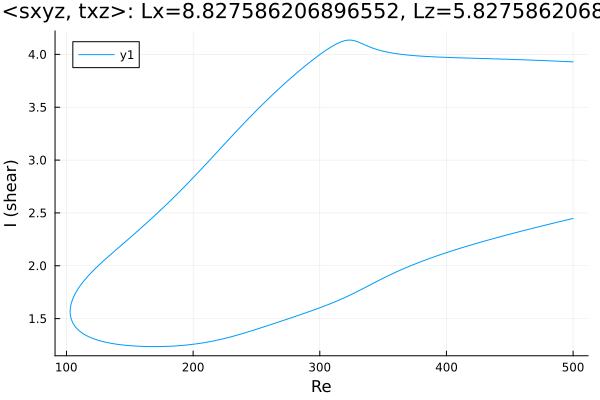

Source data for this figure (header and first rows):
Re, shear
500.0, 3.929
499.4, 3.93
498, 3.93
496.6, 3.931
495.1, 3.932
493.7, 3.933
492.3, 3.934
490.9, 3.934
489.5, 3.935
488.1, 3.936
486.7, 3.937
485.2, 3.937
483.8, 3.938
482.4, 3.939
481, 3.939
479.6, 3.94
478.2, 3.941
476.8, 3.941
475.3, 3.942
473.9, 3.943
472.5, 3.943
471.1, 3.944
469.7, 3.945
468.3, 3.945
467.5, 3.946
466.1, 3.946
464.7, 3.947
463.3, 3.948
461.9, 3.948
460.5, 3.949
459.1, 3.949
457.6, 3.95
456.2, 3.951
454.8, 3.951
453.4, 3.952
452, 3.952
450.6, 3.953
449.2, 3.953
447.7, 3.954
446.3, 3.955
444.9, 3.955
443.5, 3.956
442.1, 3.956
440.7, 3.957
439.3, 3.957
437.8, 3.958
436.4, 3.958
435, 3.959
433.6, 3.959
432.2, 3.96
430.8, 3.96
429.4, 3.961
427.9, 3.961
426.5, 3.962
425.1, 3.962
423.7, 3.963
422.3, 3.963
420.9, 3.964
419.5, 3.964
418, 3.965
... 573 more rows
